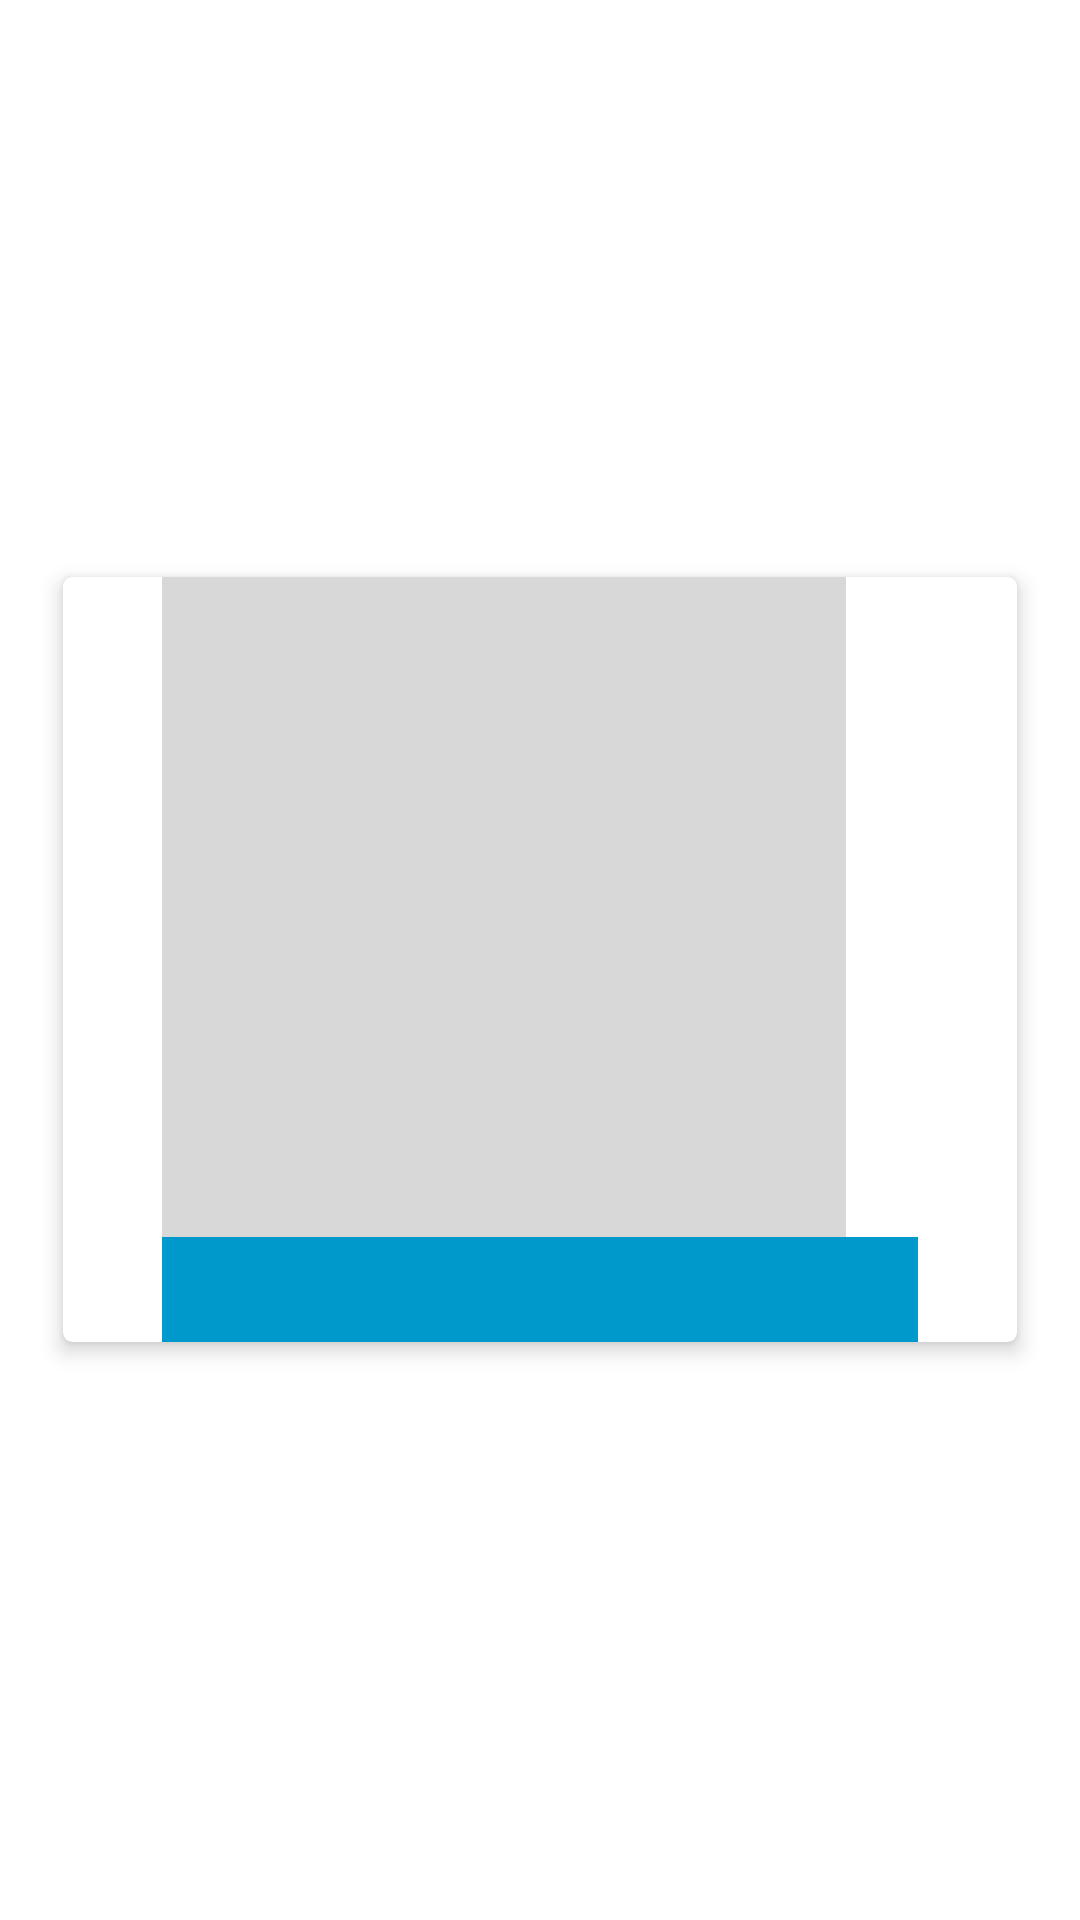

Reconstruct the res/layout file that produces this screen, plus the resources it refers to.
<!-- AndroidManifest.xml: activity theme AppTheme.Transparent -->
<!-- res/layout/activity_movie_preview.xml -->
<?xml version="1.0" encoding="utf-8"?>
<RelativeLayout xmlns:android="http://schemas.android.com/apk/res/android"
    xmlns:app="http://schemas.android.com/apk/res-auto"
    xmlns:tools="http://schemas.android.com/tools"
    android:layout_width="match_parent"
    android:layout_height="wrap_content">

    <FrameLayout
        android:id="@+id/preview_container"
        android:layout_width="match_parent"
        android:layout_height="match_parent" />

    <android.support.v7.widget.CardView
        android:id="@+id/item_container"
        android:layout_width="match_parent"
        android:layout_height="wrap_content"
        android:layout_centerHorizontal="true"
        android:layout_centerVertical="true"
        android:layout_margin="@dimen/regular_padding"
        android:transitionName="container"
        app:cardCornerRadius="3dp"
        app:cardElevation="4dp"
        app:cardUseCompatPadding="true">

        <LinearLayout
            android:id="@+id/dialog_container"
            android:layout_width="wrap_content"
            android:layout_height="wrap_content"
            android:layout_gravity="center"
            android:background="@color/colorSecond"
            android:orientation="vertical">

            <LinearLayout
                android:layout_width="match_parent"
                android:layout_height="@dimen/poster_dialog_height"
                android:background="@color/white"
                android:orientation="horizontal">

                <ImageView
                    android:id="@+id/movie_poster"
                    android:layout_width="wrap_content"
                    android:layout_height="@dimen/poster_dialog_height"
                    android:scaleType="centerCrop"
                    android:src="@drawable/placeholder_background"
                    android:transitionName="movie_poster" />

                <LinearLayout
                    android:layout_width="match_parent"
                    android:layout_height="wrap_content"
                    android:orientation="vertical"
                    android:paddingEnd="@dimen/x_small_padding"
                    android:paddingStart="@dimen/regular_padding"
                    android:paddingTop="@dimen/x_small_padding">

                    <TextView
                        android:id="@+id/movie_title"
                        android:layout_width="match_parent"
                        android:layout_height="wrap_content"
                        android:layout_marginBottom="@dimen/x_small_padding"
                        android:ellipsize="marquee"
                        android:singleLine="true"
                        android:textSize="@dimen/medium_text_size"
                        android:transitionName="movie_title"
                        tools:text="Movie Title For Test reasons." />

                    <TextView
                        android:id="@+id/movie_description"
                        android:layout_width="match_parent"
                        android:layout_height="wrap_content"
                        android:ellipsize="end"
                        android:maxLines="10"
                        android:textSize="@dimen/small_text_size"
                        tools:text="This is a test text o test the height of the, This is a test text o test the height of the description post text. This is a test text o test the height of the description post text. This is a test text o test the height of the description post text. This is a test text o test the height of the description post text." />
                </LinearLayout>

            </LinearLayout>

            <RelativeLayout
                android:id="@+id/add_to_favorite"
                android:layout_width="match_parent"
                android:layout_height="wrap_content"
                android:padding="@dimen/x_small_padding">

                <TextView
                    android:id="@+id/favorite_text"
                    android:layout_width="wrap_content"
                    android:layout_height="wrap_content"
                    android:layout_centerHorizontal="true"
                    android:layout_centerVertical="true"
                    android:textColor="@color/white"
                    android:textStyle="bold"
                    tools:text="Add To Favorite" />

            </RelativeLayout>
        </LinearLayout>
    </android.support.v7.widget.CardView>
</RelativeLayout>
<!-- resources referenced by this layout -->
<resources>
  <color name="colorSecond">#FF0099CC</color>
  <color name="white">#fff</color>
  <dimen name="medium_text_size">17sp</dimen>
  <dimen name="poster_dialog_height">220dp</dimen>
  <dimen name="regular_padding">16dp</dimen>
  <dimen name="small_text_size">14sp</dimen>
  <dimen name="x_small_padding">8dp</dimen>
  <!-- drawable placeholder_background: jpg bitmap (drawable-hdpi, 9281 bytes) -->
  <style name="AppTheme.Transparent" parent="AppTheme">
          <item name="android:windowIsTranslucent">true</item>
          <item name="android:windowBackground">@android:color/transparent</item>
          <item name="android:windowContentOverlay">@null</item>
          <item name="android:windowNoTitle">true</item>
          <item name="android:backgroundDimEnabled">true</item>
      </style>
  <style name="AppTheme" parent="Theme.AppCompat.Light.DarkActionBar">
          
          <item name="colorPrimary">@color/colorPrimary</item>
          <item name="colorPrimaryDark">@color/colorPrimaryDark</item>
          <item name="colorAccent">@color/colorAccent</item>
          <item name="android:windowContentTransitions">true</item>
  
          
          <item name="android:windowSharedElementEnterTransition">
              @transition/change_image_transform</item>
          <item name="android:windowSharedElementExitTransition">
              @transition/change_image_transform</item>
      </style>
  <color name="colorPrimary">#121212</color>
  <color name="colorPrimaryDark">#202020</color>
  <color name="colorAccent">#33B5E5</color>
</resources>
